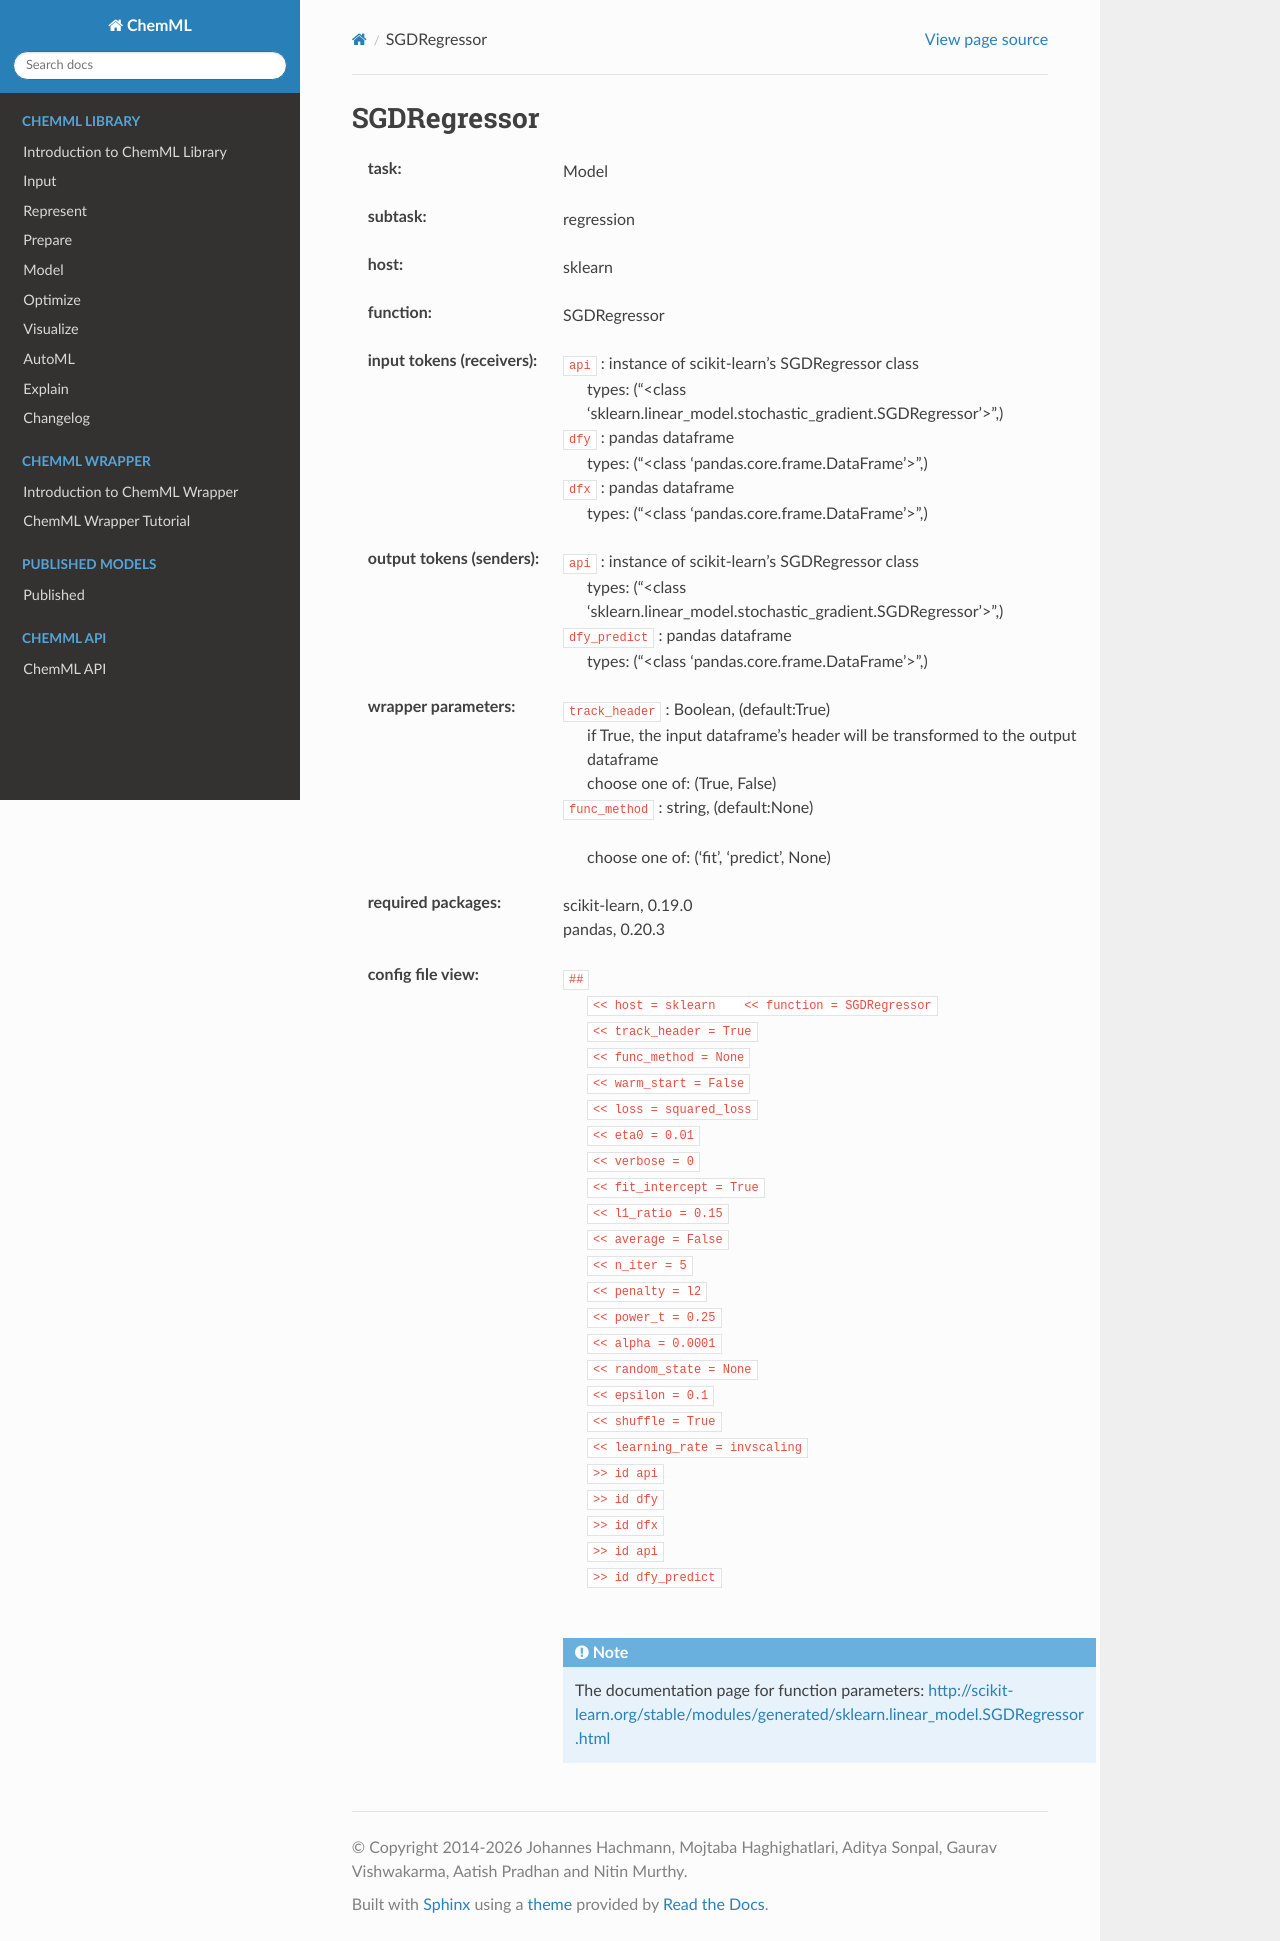

repository: hachmannlab/chemml · page: API/wrapper_docs/sklearn.SGDRegressor.html · generator: sphinx

.. _SGDRegressor:

SGDRegressor
=============

:task:
    | Model

:subtask:
    | regression

:host:
    | sklearn

:function:
    | SGDRegressor

:input tokens (receivers):
    | ``api`` : instance of scikit-learn's SGDRegressor class
    |   types: ("<class 'sklearn.linear_model.stochastic_gradient.SGDRegressor'>",)
    | ``dfy`` : pandas dataframe
    |   types: ("<class 'pandas.core.frame.DataFrame'>",)
    | ``dfx`` : pandas dataframe
    |   types: ("<class 'pandas.core.frame.DataFrame'>",)

:output tokens (senders):
    | ``api`` : instance of scikit-learn's SGDRegressor class
    |   types: ("<class 'sklearn.linear_model.stochastic_gradient.SGDRegressor'>",)
    | ``dfy_predict`` : pandas dataframe
    |   types: ("<class 'pandas.core.frame.DataFrame'>",)

:wrapper parameters:
    | ``track_header`` : Boolean, (default:True)
    |   if True, the input dataframe's header will be transformed to the output dataframe
    |   choose one of: (True, False)
    | ``func_method`` : string, (default:None)
    |   
    |   choose one of: ('fit', 'predict', None)

:required packages:
    | scikit-learn, 0.19.0
    | pandas, 0.20.3

:config file view:
    | ``##``
    |   ``<< host = sklearn    << function = SGDRegressor``
    |   ``<< track_header = True``
    |   ``<< func_method = None``
    |   ``<< warm_start = False``
    |   ``<< loss = squared_loss``
    |   ``<< eta0 = 0.01``
    |   ``<< verbose = 0``
    |   ``<< fit_intercept = True``
    |   ``<< l1_ratio = 0.15``
    |   ``<< average = False``
    |   ``<< n_iter = 5``
    |   ``<< penalty = l2``
    |   ``<< power_t = 0.25``
    |   ``<< alpha = 0.0001``
    |   ``<< random_state = None``
    |   ``<< epsilon = 0.1``
    |   ``<< shuffle = True``
    |   ``<< learning_rate = invscaling``
    |   ``>> id api``
    |   ``>> id dfy``
    |   ``>> id dfx``
    |   ``>> id api``
    |   ``>> id dfy_predict``
    |
    .. note:: The documentation page for function parameters: http://scikit-learn.org/stable/modules/generated/sklearn.linear_model.SGDRegressor.html
